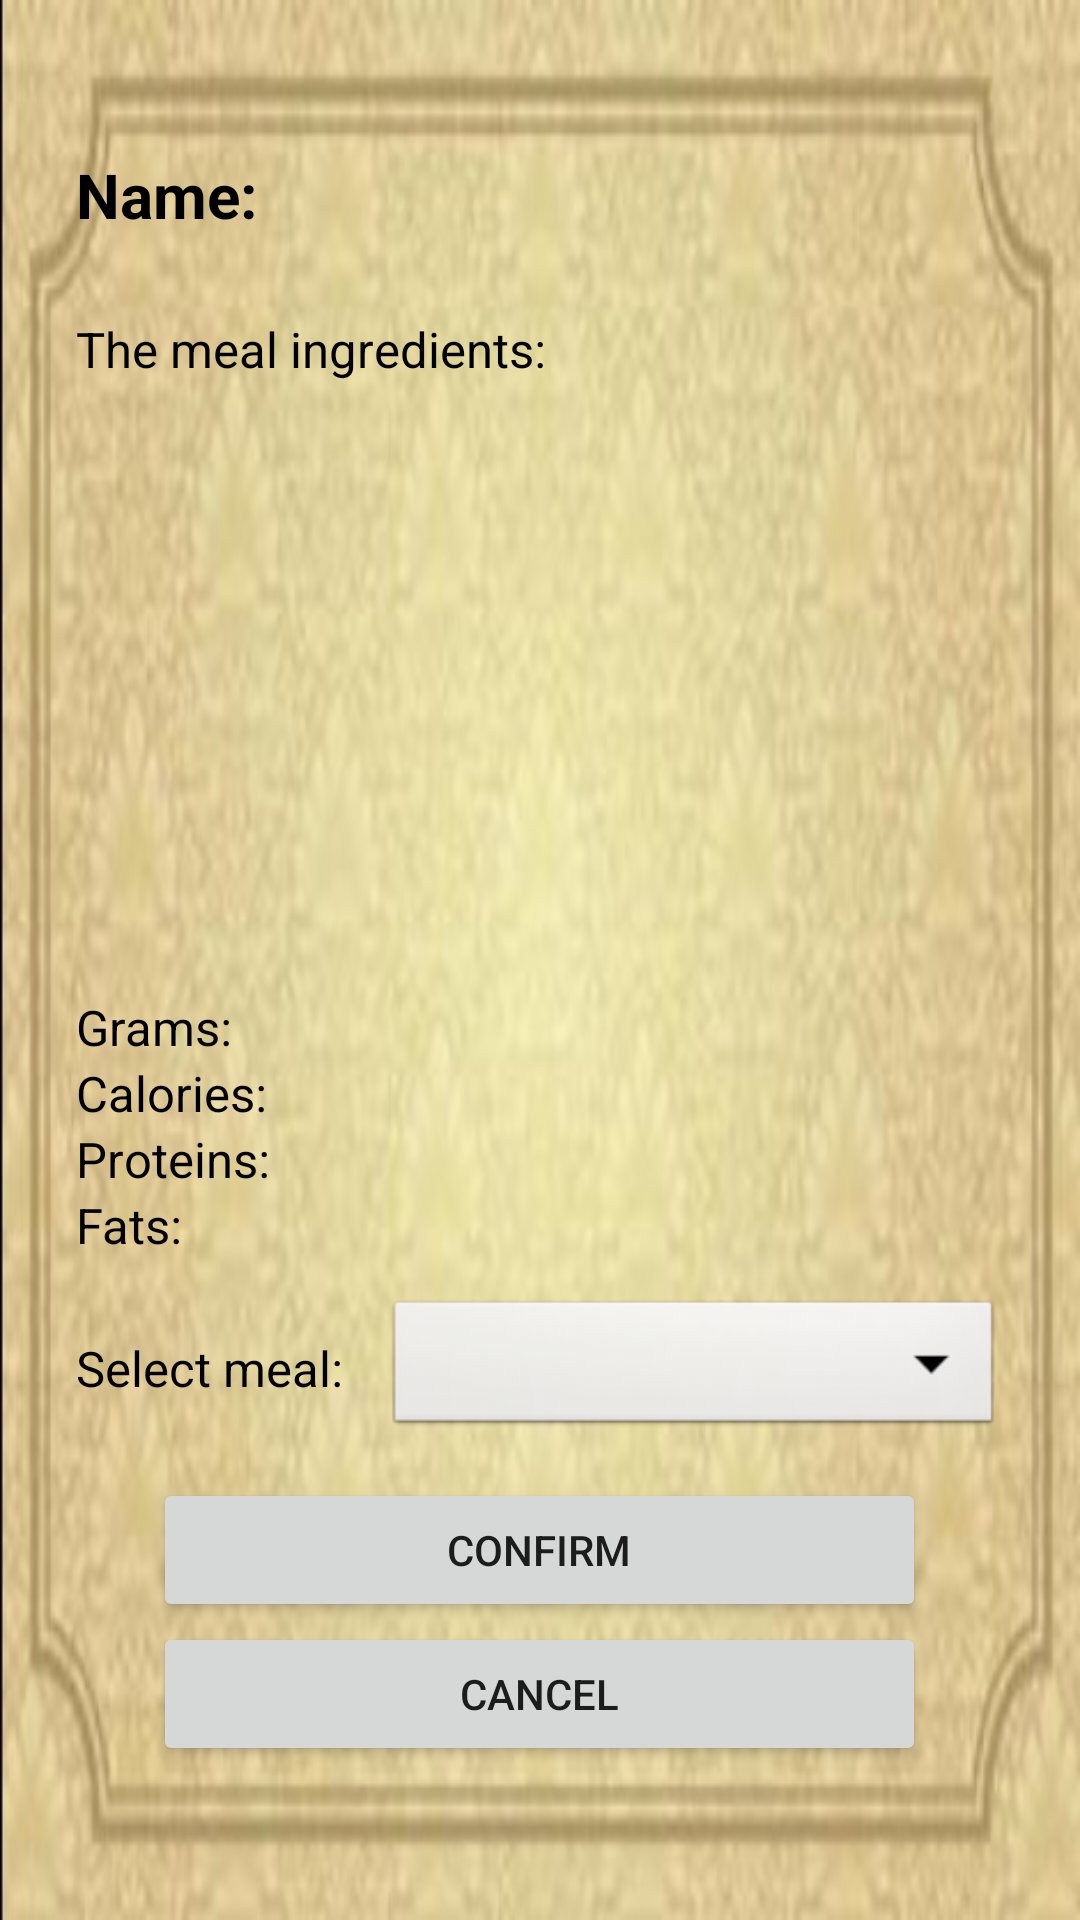

Reconstruct the res/layout file that produces this screen, plus the resources it refers to.
<!-- AndroidManifest.xml: application theme Theme.MyDieter9005 -->
<!-- res/layout/fragment_meal_overview.xml -->
<?xml version="1.0" encoding="utf-8"?>
<LinearLayout xmlns:android="http://schemas.android.com/apk/res/android"
    xmlns:tools="http://schemas.android.com/tools"
    android:layout_width="match_parent"
    android:layout_height="match_parent"
    android:orientation="vertical"
    android:gravity="center"
    android:background="@drawable/ingredient_custom_alert_dialog_background"
    tools:context=".MealOverviewFragment">

    <TextView
        android:id="@+id/tvMealOverviewMealName"
        android:layout_width="150pt"
        android:layout_height="wrap_content"
        android:textColor="@color/black"
        android:textSize="10pt"
        android:textStyle="bold"
        android:layout_marginTop="15pt"
        android:layout_marginBottom="8pt"
        android:text="Name: " />

    <TextView
        android:layout_width="150pt"
        android:layout_height="wrap_content"
        android:textColor="@color/black"
        android:textSize="8pt"
        android:layout_marginTop="5pt"
        android:text="The meal ingredients: " />

    <ListView
        android:id="@+id/lvMealOverviewIngredients"
        android:layout_width="150pt"
        android:layout_height="85pt"
        android:layout_marginTop="4pt"
        android:layout_marginBottom="10pt"/>

    <TextView
        android:id="@+id/tvMealOverviewMealGrams"
        android:layout_width="150pt"
        android:layout_height="wrap_content"
        android:textColor="@color/black"
        android:textSize="8pt"
        android:text="Grams: " />

    <TextView
        android:id="@+id/tvMealOverviewMealCalories"
        android:layout_width="150pt"
        android:layout_height="wrap_content"
        android:textColor="@color/black"
        android:textSize="8pt"
        android:text="Calories: " />

    <TextView
        android:id="@+id/tvMealOverviewMealProteins"
        android:layout_width="150pt"
        android:layout_height="wrap_content"
        android:textColor="@color/black"
        android:textSize="8pt"
        android:text="Proteins: " />

    <TextView
        android:id="@+id/tvMealOverviewMealFats"
        android:layout_width="150pt"
        android:layout_height="wrap_content"
        android:textColor="@color/black"
        android:textSize="8pt"
        android:layout_marginBottom="6pt"
        android:text="Fats: " />

    <LinearLayout
        android:id="@+id/mealOverviewMealSelectorLinearLayout"
        android:layout_width="150pt"
        android:layout_height="wrap_content"
        android:layout_marginBottom="6pt"
        android:orientation="horizontal"
        android:layout_gravity="center"
        android:gravity="center"
        android:layoutDirection="ltr">

        <TextView
            android:layout_width="50pt"
            android:layout_height="wrap_content"
            android:textColor="@color/black"
            android:textSize="8pt"
            android:text="Select meal: " />

        <Spinner
            android:id="@+id/sMealOverviewSelectMeal"
            android:layout_width="100pt"
            android:layout_height="wrap_content"
            android:background="@android:drawable/btn_dropdown"
            android:spinnerMode="dropdown"/>
    </LinearLayout>

    <Button
        android:id="@+id/btMealOverviewConfirmMeal"
        android:layout_width="125pt"
        android:layout_height="wrap_content"
        android:text="Confirm" />

    <Button
        android:id="@+id/btMealOverviewCancelMeal"
        android:layout_width="125pt"
        android:layout_height="wrap_content"
        android:layout_marginBottom="15pt"
        android:text="Cancel" />
</LinearLayout>
<!-- resources referenced by this layout -->
<resources>
  <!-- drawable ingredient_custom_alert_dialog_background: jpg bitmap (drawable, 34542 bytes) -->
  <style name="Theme.MyDieter9005" parent="Theme.MaterialComponents.DayNight.DarkActionBar">
          
          <item name="colorPrimary">@color/purple_500</item>
          <item name="colorPrimaryVariant">@color/purple_700</item>
          <item name="colorOnPrimary">@color/white</item>
          
          <item name="colorSecondary">@color/teal_200</item>
          <item name="colorSecondaryVariant">@color/teal_700</item>
          <item name="colorOnSecondary">@color/black</item>
          
          <item name="android:statusBarColor" tools:targetApi="l">?attr/colorPrimaryVariant</item>
          
      </style>
  <!-- not gathered from this repository: default colours our renderer supplied (Android Studio template values) -->
  <color name="purple_500">#FF6200EE</color>
  <color name="purple_700">#FF3700B3</color>
  <color name="teal_200">#FF03DAC5</color>
  <color name="teal_700">#FF018786</color>
  <color name="black">#FF000000</color>
  <color name="white">#FFFFFFFF</color>
</resources>
